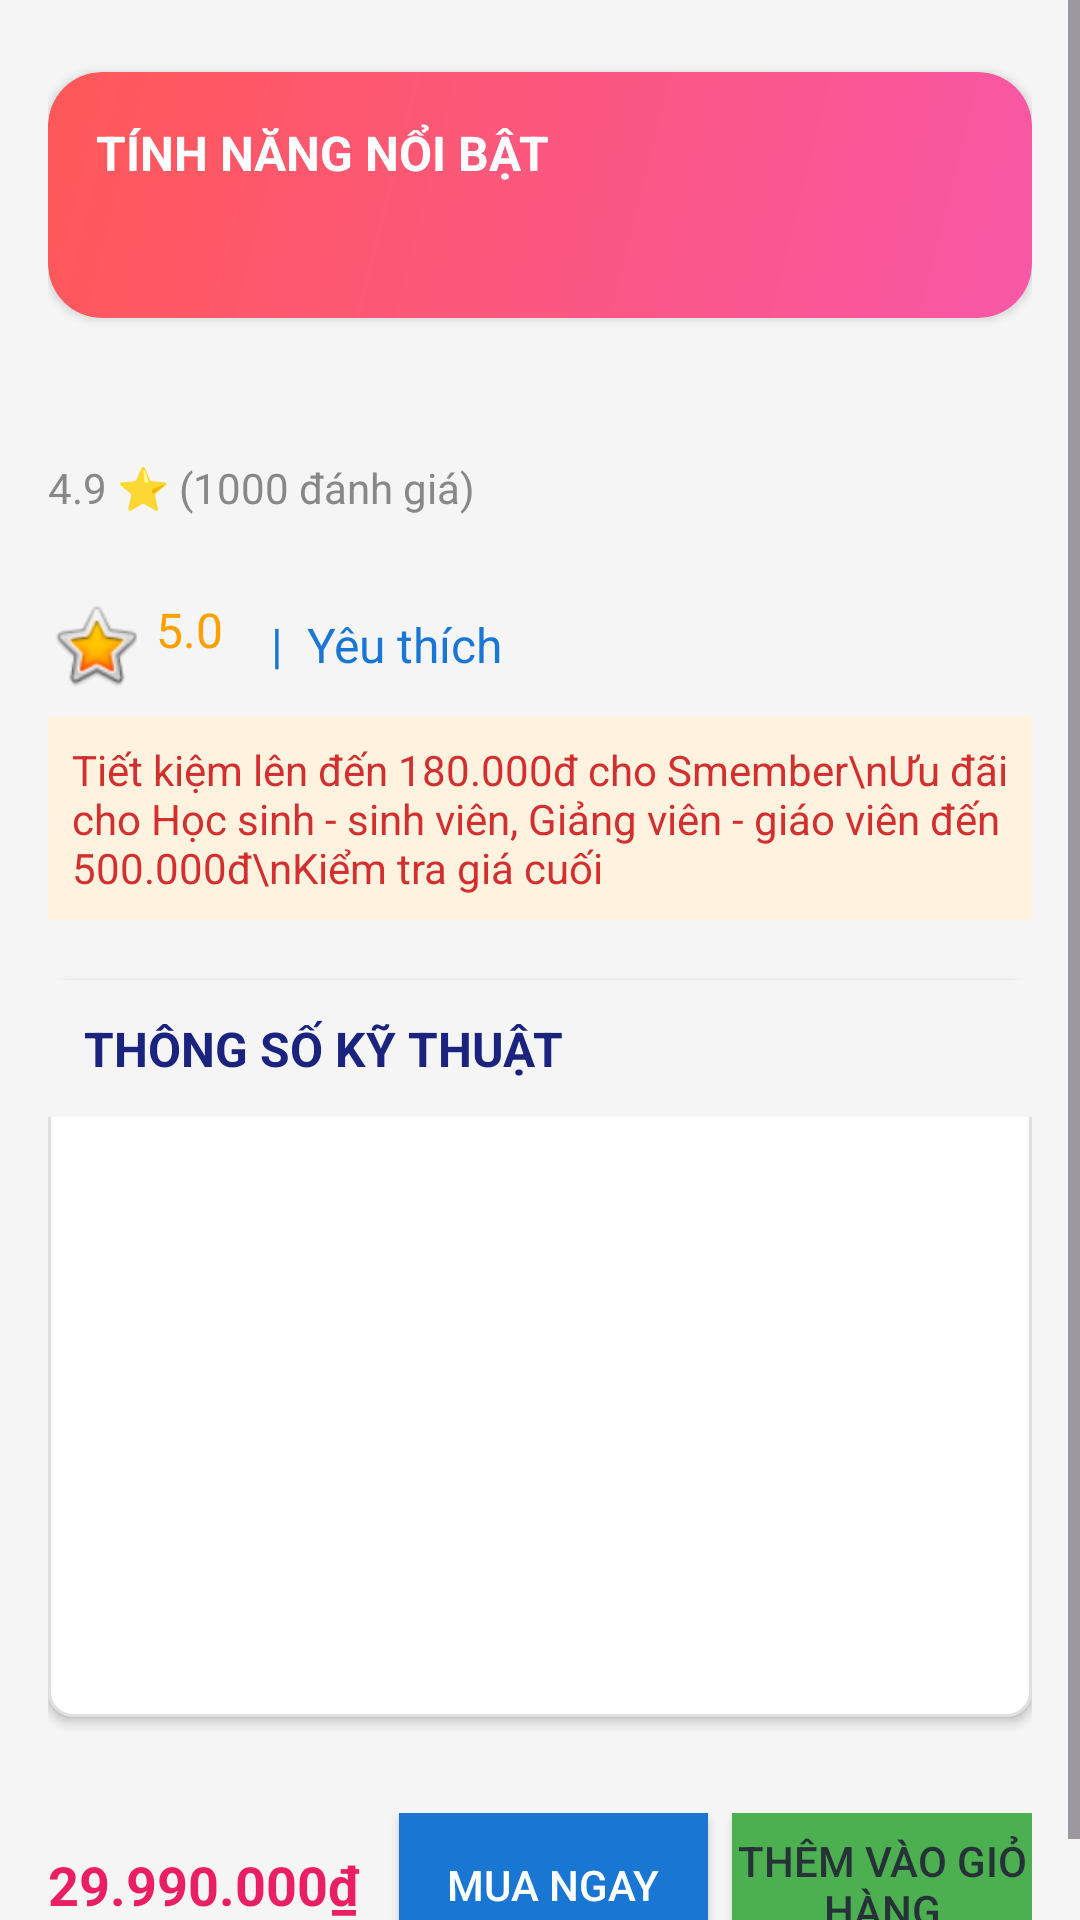

The Android layout XML behind this screen, and the referenced resources:
<!-- AndroidManifest.xml: application theme Theme.Tieuluan -->
<!-- res/layout/activity_product_detail.xml -->
<?xml version="1.0" encoding="utf-8"?>
<ScrollView
    xmlns:android="http://schemas.android.com/apk/res/android"
    android:layout_width="match_parent"
    android:layout_height="match_parent"
    android:background="#F5F5F5"
    android:fitsSystemWindows="true">

    <LinearLayout
        android:layout_width="match_parent"
        android:layout_height="wrap_content"
        android:orientation="vertical"
        android:padding="16dp"
        android:paddingTop="8dp">

        
        <LinearLayout
            android:layout_width="match_parent"
            android:layout_height="wrap_content"
            android:orientation="vertical"
            android:background="@drawable/bg_gradient_highlight"
            android:padding="16dp"
            android:layout_marginBottom="12dp"
            android:layout_marginTop="8dp"
            android:elevation="2dp"
            android:clipToOutline="true">

            <TextView
                android:layout_width="wrap_content"
                android:layout_height="wrap_content"
                android:text="TÍNH NĂNG NỔI BẬT"
                android:textStyle="bold"
                android:textColor="#fff"
                android:textSize="16sp"
                android:layout_marginBottom="8dp"/>
            <TextView
                android:id="@+id/tv_highlight_features"
                android:layout_width="match_parent"
                android:layout_height="wrap_content"
                android:textColor="#fff"
                android:textSize="15sp"/>
        </LinearLayout>

        
        <TextView
            android:id="@+id/tv_device_name"
            android:layout_width="match_parent"
            android:layout_height="wrap_content"
            android:textStyle="bold"
            android:textSize="20sp"
            android:textColor="#222"
            android:layout_marginBottom="4dp"/>

        <TextView
            android:id="@+id/tv_reviews"
            android:layout_width="wrap_content"
            android:layout_height="wrap_content"
            android:text="4.9 ⭐ (1000 đánh giá)"
            android:textSize="14sp"
            android:textColor="#888888"
            android:layout_marginTop="4dp" />

        <TextView
            android:id="@+id/tv_short_config"
            android:layout_width="match_parent"
            android:layout_height="wrap_content"
            android:textColor="#666"
            android:textSize="14sp"
            android:layout_marginBottom="8dp"/>

        
        <LinearLayout
            android:layout_width="match_parent"
            android:layout_height="wrap_content"
            android:orientation="horizontal"
            android:gravity="center_vertical"
            android:layout_marginBottom="8dp">
            <TextView
                android:id="@+id/tv_rating"
                android:layout_width="wrap_content"
                android:layout_height="wrap_content"
                android:text="5.0"
                android:textColor="#FFA000"
                android:textSize="16sp"
                android:drawableLeft="@android:drawable/btn_star_big_on"
                android:drawablePadding="4dp"/>
            <TextView
                android:id="@+id/tv_favorite"
                android:layout_width="wrap_content"
                android:layout_height="wrap_content"
                android:text="  |  Yêu thích"
                android:textColor="#1976D2"
                android:textSize="16sp"
                android:layout_marginStart="8dp"/>
        </LinearLayout>

        
        <TextView
            android:id="@+id/tv_promotion"
            android:layout_width="match_parent"
            android:layout_height="wrap_content"
            android:text="Tiết kiệm lên đến 180.000đ cho Smember\nƯu đãi cho Học sinh - sinh viên, Giảng viên - giáo viên đến 500.000đ\nKiểm tra giá cuối"
            android:textColor="#D32F2F"
            android:background="#FFF3E0"
            android:padding="8dp"
            android:textSize="14sp"
            android:layout_marginBottom="8dp"/>

        
        <LinearLayout
            android:layout_width="match_parent"
            android:layout_height="wrap_content"
            android:orientation="vertical"
            android:background="@drawable/bg_rounded_white"
            android:layout_marginTop="12dp"
            android:layout_marginBottom="16dp"
            android:elevation="2dp">

            <TextView
                android:layout_width="match_parent"
                android:layout_height="wrap_content"
                android:text="THÔNG SỐ KỸ THUẬT"
                android:textStyle="bold"
                android:textSize="16sp"
                android:padding="12dp"
                android:background="#F5F5F5"
                android:textColor="#1A237E"/>

            <androidx.recyclerview.widget.RecyclerView
                android:id="@+id/rv_specifications"
                android:layout_width="match_parent"
                android:layout_height="wrap_content"
                android:minHeight="200dp"
                android:padding="8dp"/>
        </LinearLayout>
        

        

        
        <LinearLayout
            android:layout_width="match_parent"
            android:layout_height="wrap_content"
            android:gravity="center_vertical"
            android:orientation="horizontal"
            android:paddingTop="16dp">

            <TextView
                android:id="@+id/tv_price"
                android:layout_width="0dp"
                android:layout_height="wrap_content"
                android:layout_weight="1"
                android:text="29.990.000₫"
                android:textColor="#E91E63"
                android:textSize="18sp"
                android:textStyle="bold" />

            <Button
                android:id="@+id/btnBuyNow"
                android:layout_width="wrap_content"
                android:layout_height="wrap_content"
                android:background="#1976D2"
                android:paddingHorizontal="16dp"
                android:paddingVertical="8dp"
                android:text="Mua ngay"
                android:textColor="#FFFFFF" />

            <Button
                android:id="@+id/btnAddToCart"
                android:layout_width="100dp"
                android:layout_height="wrap_content"
                android:layout_marginStart="8dp"
                android:background="#4CAF50"
                android:text="Thêm vào giỏ hàng"
                android:textColor="#263238" />
        </LinearLayout>

    </LinearLayout>
</ScrollView>
<!-- resources referenced by this layout -->
<resources>
  <!-- drawable bg_gradient_highlight (drawable) -->
  <?xml version="1.0" encoding="utf-8"?>
  
  <shape xmlns:android="http://schemas.android.com/apk/res/android"
      android:shape="rectangle">
      <gradient
          android:startColor="#F857A6"
          android:endColor="#FF5858"
          android:angle="135"/>
      <corners android:radius="18dp"/>
  </shape>
  <!-- drawable bg_rounded_white (drawable) -->
  <?xml version="1.0" encoding="utf-8"?>
  
  <shape xmlns:android="http://schemas.android.com/apk/res/android"
      android:shape="rectangle">
      <corners android:radius="8dp"/>
      <solid android:color="@android:color/white"/>
      <stroke android:width="1dp" android:color="#E0E0E0"/>
  </shape>
  <style name="Theme.Tieuluan" parent="Base.Theme.Tieuluan" />
  <style name="Base.Theme.Tieuluan" parent="Theme.Material3.DayNight.NoActionBar">
          
          
      </style>
</resources>
